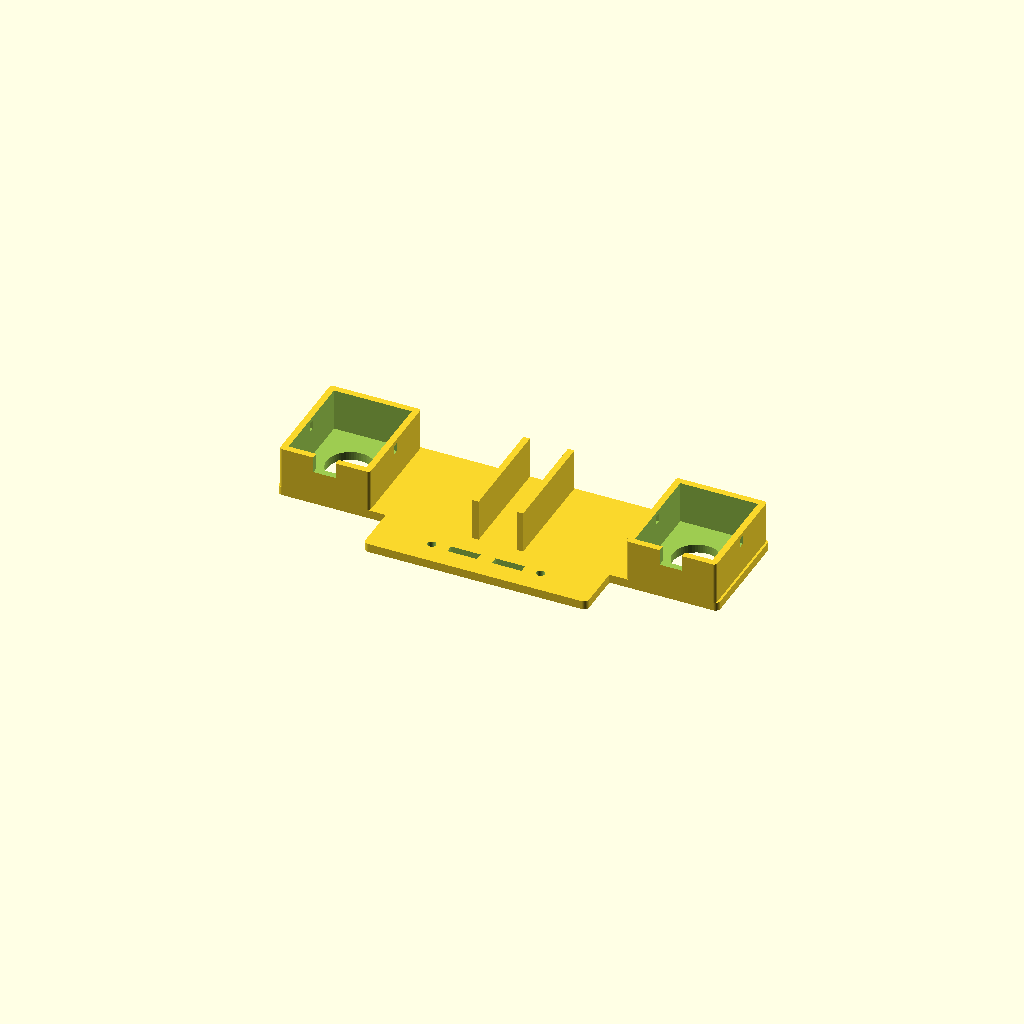
Cell 1: rendered with the file's own defaults.
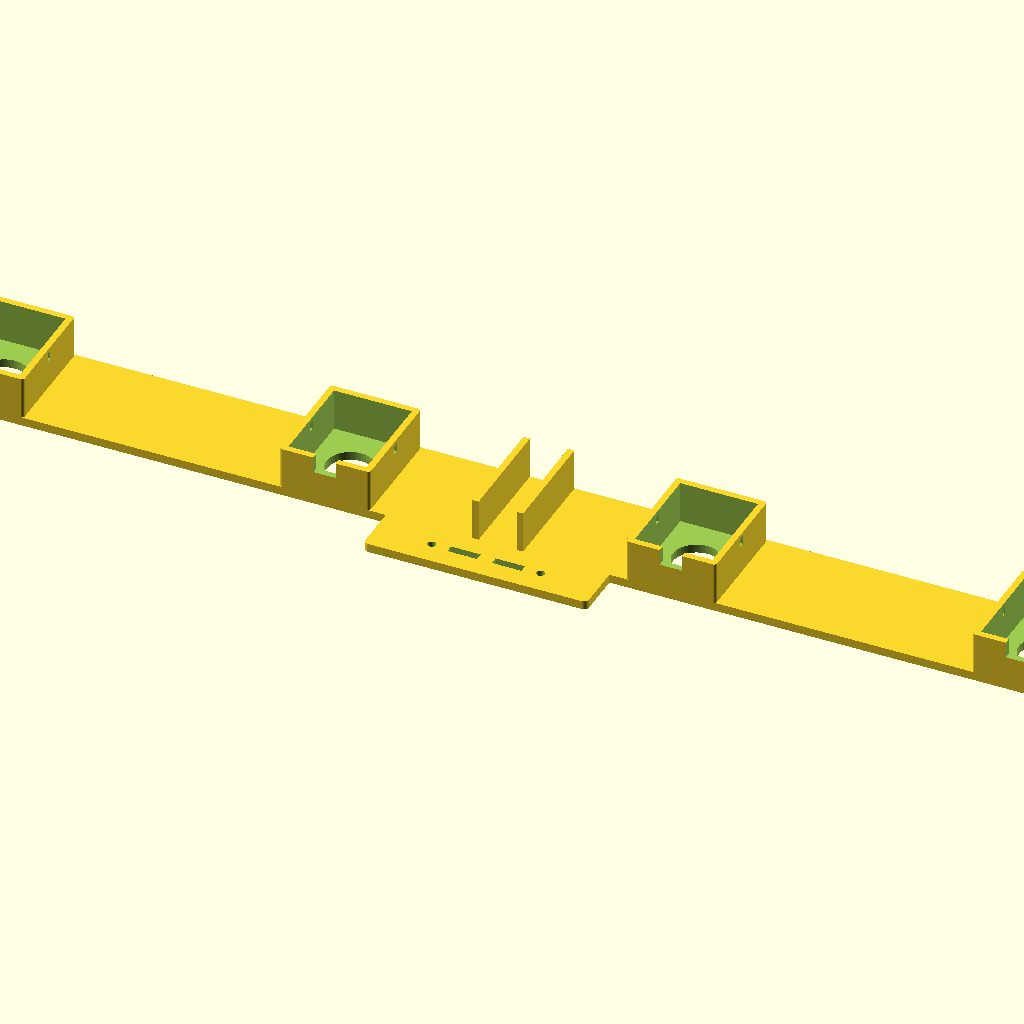
Cell 2: camera_count = 4 (everything else at default).
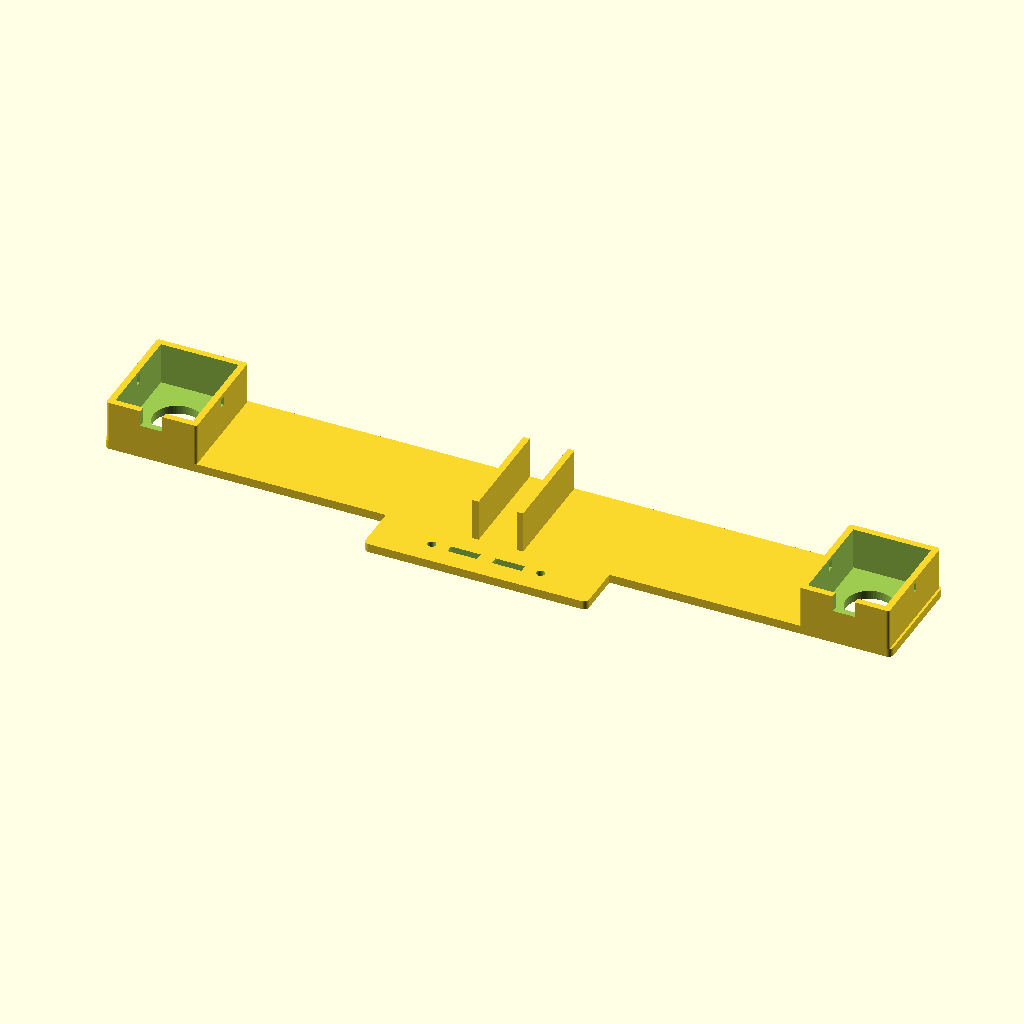
Cell 3: spacing = 280 (everything else at default).
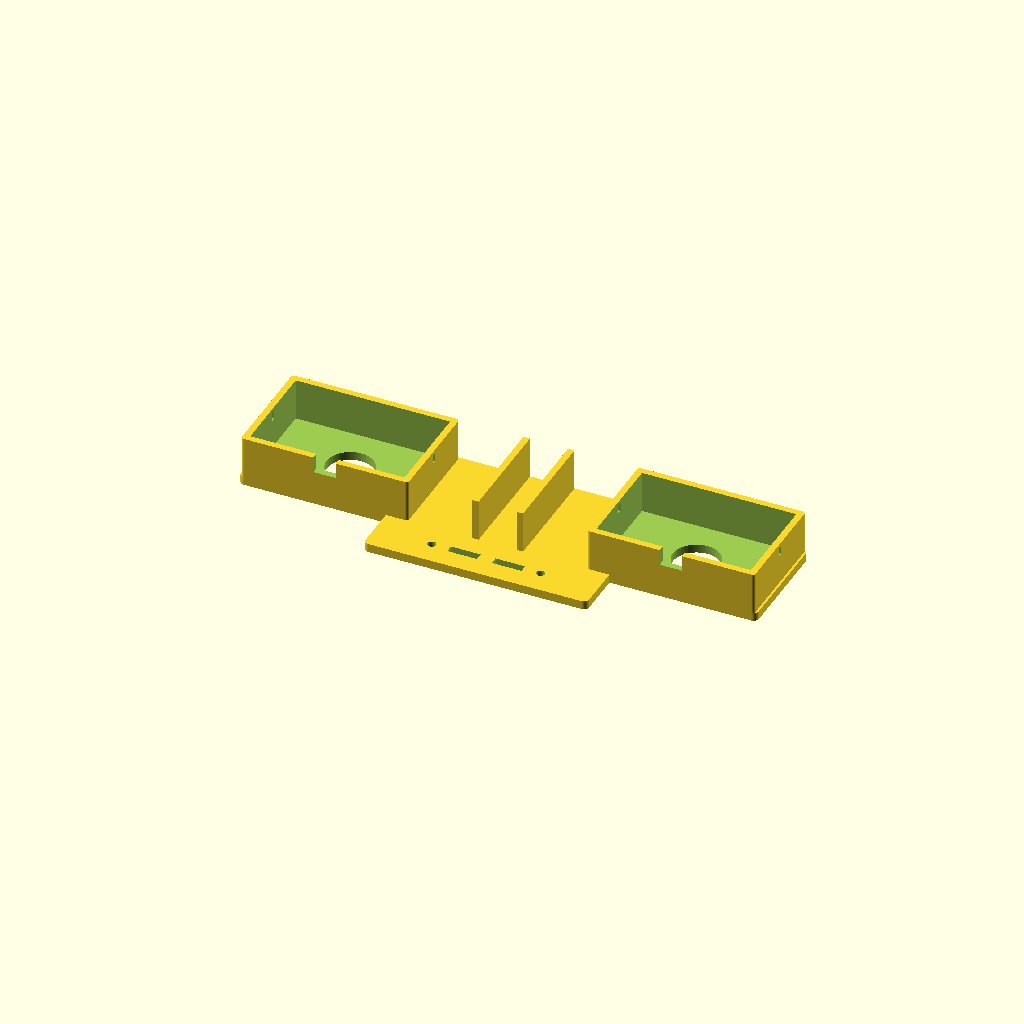
Cell 4: cam_w = 62 (everything else at default).
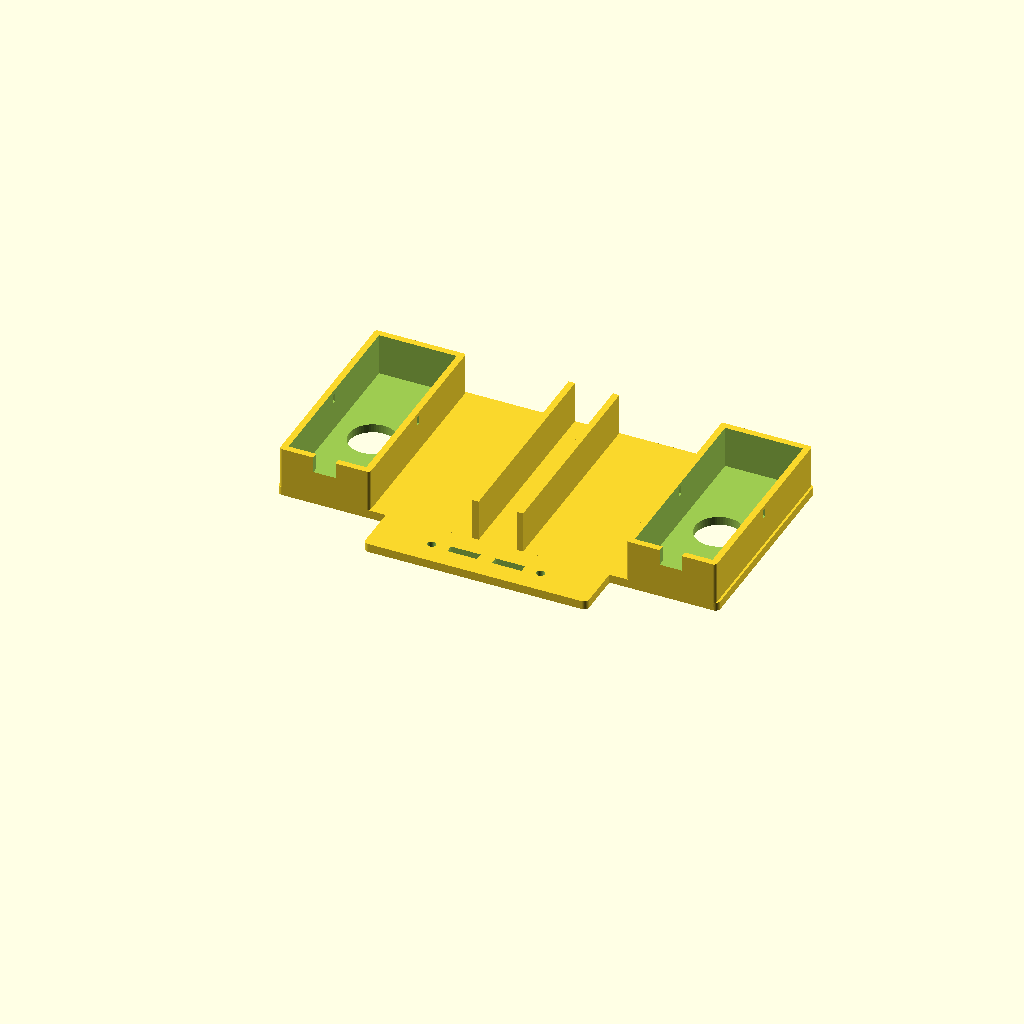
Cell 5 — cam_h set to 78, the other parameters unchanged.
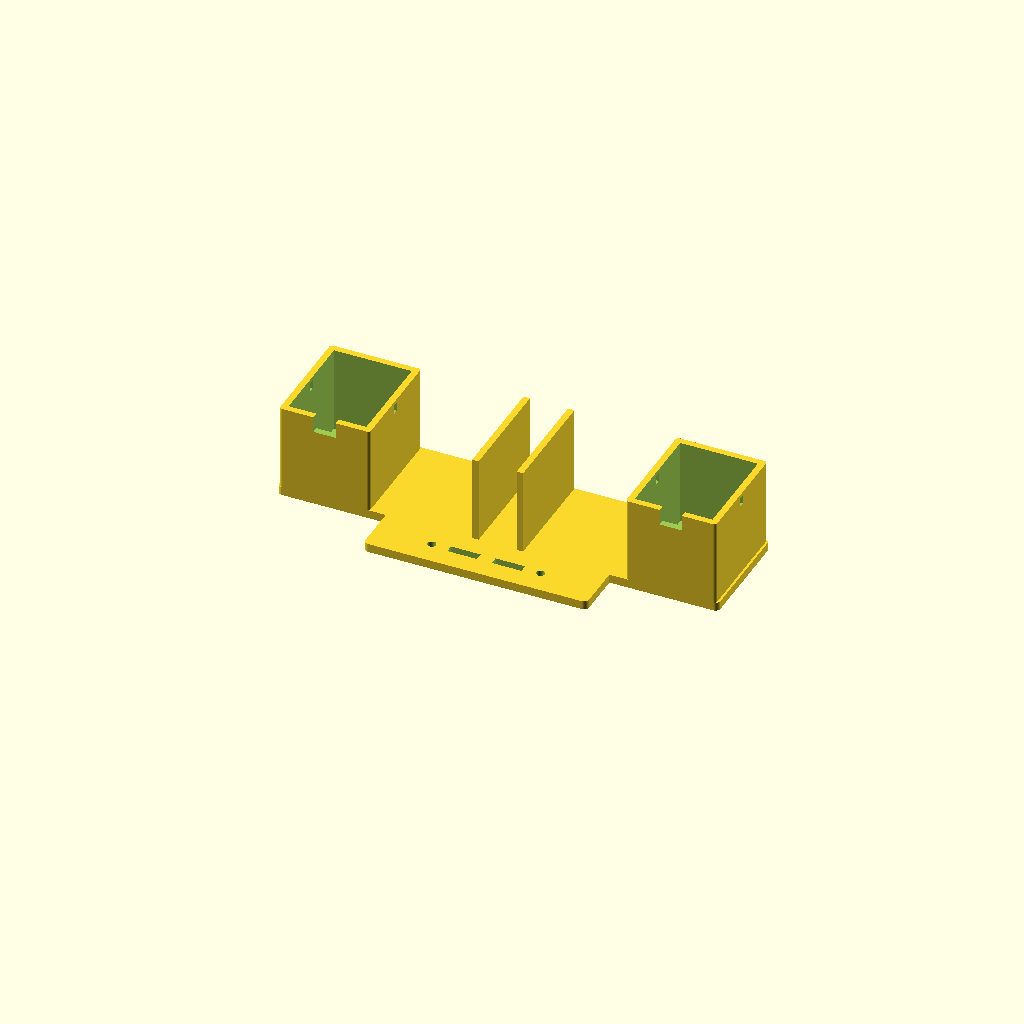
Cell 6: cam_d = 36 (everything else at default).
One fixed orthographic camera (rotation 55°, 0°, 25°; colour scheme Cornfield) for every cell.
OpenSCAD source file camera_mount_parametric.scad:
camera_count = 2;
spacing = 140.0;
cam_w = 31.0;
cam_h = 39.0;
cam_d = 18.0;
fit = 0.40;
lens_d = 19.0;
lens_dy = 0.0;
recess_w = 91.0;
recess_h = 20.0;
slop = 0.6;
wall = 2.6;
face_t = 3.5;
corner_r = 2.0;
cable_w = 9.0;
cable_d = 6.5;
tie_z = 3.6;
tie_y = 2.2;
tie_back = 1.6;
t_slot = [12.0, 3.2];
t_slot_x = 9.0;
t_hole = 3.4;
t_hole_x = 22.0;
$fn = 64;

module rrect(w, h, r) {
    hull() for (sx = [-1, 1], sy = [-1, 1])
        translate([sx*(w/2 - r), sy*(h/2 - r)]) circle(r = r);
}

pocket_d = cam_d - 1.0;
pock_w = cam_w + fit;
pock_h = cam_h + fit;
out_w = pock_w + 2*wall;
out_h = pock_h + 2*wall;
plate_w = recess_w - slop;
upper_w = max(plate_w, (camera_count - 1)*spacing + out_w + 1.8);
key_gap = 15.4;
key_top = 46.0;
tongue_h = recess_h - 0.4;
odd_count = camera_count % 2 == 1;
row_bottom = odd_count ? max(tongue_h, key_top + 2.0) : tongue_h;
plate_h = row_bottom + out_h;
cam_cy = row_bottom + out_h/2;
z_back = face_t + pocket_d;
rail_top = odd_count ? row_bottom : plate_h;
xs = [for (i = [0:camera_count - 1]) (i - (camera_count - 1)/2)*spacing];

assert(camera_count >= 1 && camera_count <= 14 && camera_count == floor(camera_count), "camera_count must be an integer from 1 to 14");
assert(camera_count == 1 || spacing >= out_w + key_gap, str("spacing must be at least ", out_w + key_gap, " mm for this camera size and adapter"));
echo(camera_count = camera_count, spacing_mm = spacing, overall_mm = [upper_w, plate_h, z_back]);

difference() {
    union() {
        translate([0, plate_h/2, 0])
            linear_extrude(face_t) rrect(plate_w, plate_h, corner_r);
        translate([0, cam_cy, 0])
            linear_extrude(face_t) rrect(upper_w, out_h, corner_r);
        for (s = [-1, 1])
            translate([s*(key_gap/2 + wall/2), (tongue_h + rail_top)/2, z_back/2])
                cube([wall, rail_top - tongue_h, z_back], center = true);
        for (x = xs) translate([x, cam_cy, 0])
            linear_extrude(z_back) rrect(out_w, out_h, 1.2);
    }

    for (x = xs) translate([x, cam_cy, face_t])
        linear_extrude(pocket_d + 1) square([pock_w, pock_h], center = true);

    for (x = xs) translate([x, cam_cy + lens_dy, -1])
        cylinder(d = lens_d, h = face_t + 2);

    for (x = xs) translate([x - cable_w/2, cam_cy - out_h/2 - 1, z_back - cable_d])
        cube([cable_w, wall + 2, cable_d + 1]);

    for (x = xs, s = [-1, 1])
        translate([x + s*(pock_w/2 + wall/2), cam_cy, z_back - tie_back - tie_z/2])
            cube([wall + 2, tie_y, tie_z], center = true);

    for (s = [-1, 1]) {
        translate([s*t_slot_x, tongue_h/2, -1])
            linear_extrude(face_t + 2)
                square([t_slot[0], t_slot[1]], center = true);
        translate([s*t_hole_x, tongue_h/2, -1])
            cylinder(d = t_hole, h = face_t + 2);
    }
}
Parameter table extracted from the source (name, type, default, range or options):
camera_count: number, default 2
spacing: number, default 140
cam_w: number, default 31
cam_h: number, default 39
cam_d: number, default 18
fit: number, default 0.4
lens_d: number, default 19
lens_dy: number, default 0
recess_w: number, default 91
recess_h: number, default 20
slop: number, default 0.6
wall: number, default 2.6
face_t: number, default 3.5
corner_r: number, default 2
cable_w: number, default 9
cable_d: number, default 6.5
tie_z: number, default 3.6
tie_y: number, default 2.2
tie_back: number, default 1.6
t_slot: vector, default [12, 3.2]
t_slot_x: number, default 9
t_hole: number, default 3.4
t_hole_x: number, default 22
